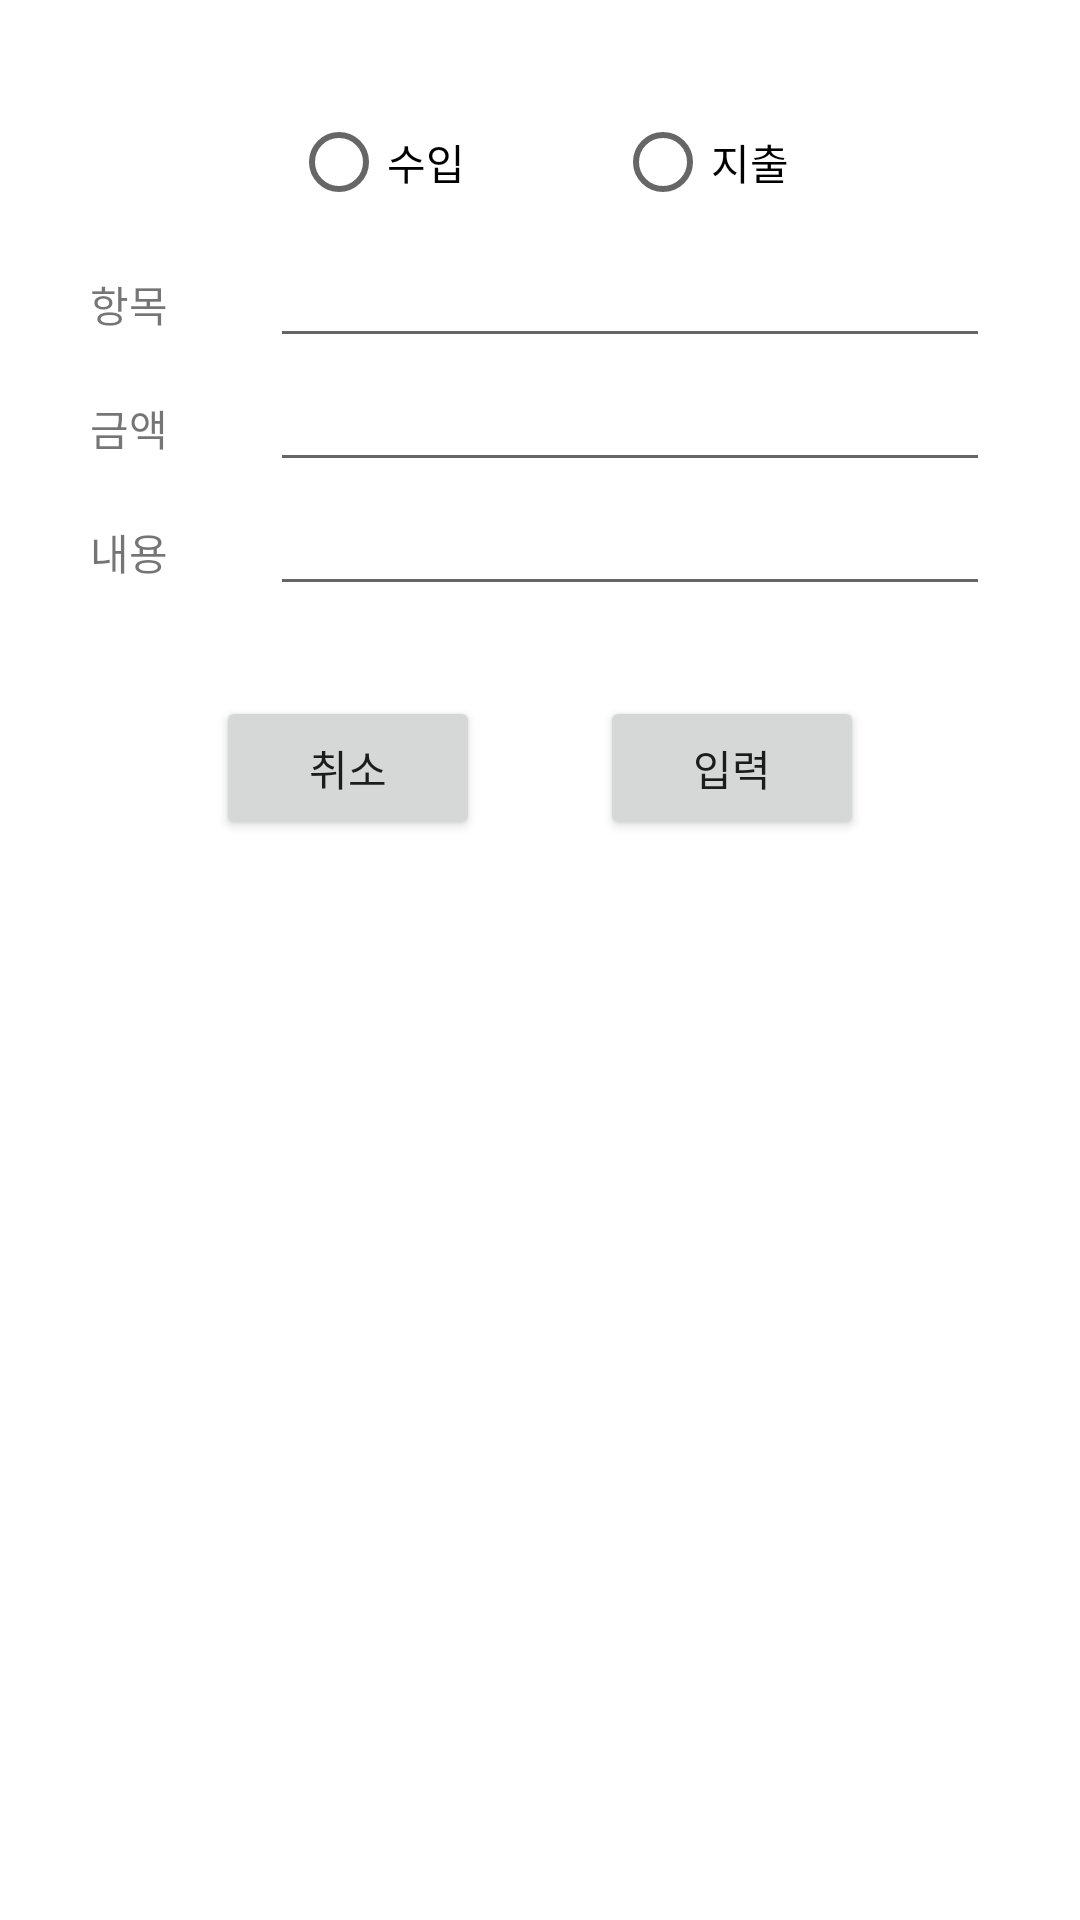

The Android layout XML behind this screen, and the referenced resources:
<!-- AndroidManifest.xml: application theme Theme.GURU_Pig -->
<!-- res/layout/activity_day_input.xml -->
<?xml version="1.0" encoding="utf-8"?>
<LinearLayout xmlns:android="http://schemas.android.com/apk/res/android"
    android:layout_width="match_parent"
    android:layout_height="match_parent"
    android:orientation="vertical"
    android:paddingRight="30dp"
    android:paddingLeft="30dp">

    <LinearLayout
        android:layout_width="match_parent"
        android:layout_height="wrap_content"
        android:paddingTop="30dp">
        <RadioGroup
            android:id="@+id/rg_acc"
            android:layout_width="match_parent"
            android:layout_height="wrap_content"
            android:orientation="horizontal"
            android:gravity="center">
            <RadioButton
                android:id="@+id/plus"
                android:layout_width="wrap_content"
                android:layout_height="wrap_content"
                android:text="수입"
                android:paddingRight="50dp"/>

            <RadioButton
                android:id="@+id/minus"
                android:layout_width="wrap_content"
                android:layout_height="wrap_content"
                android:text="지출"
                />
        </RadioGroup>

    </LinearLayout>


    <LinearLayout
        android:layout_width="match_parent"
        android:layout_height="wrap_content">
        <TextView
            android:layout_width="60sp"
            android:layout_height="wrap_content"
            android:text="항목"/>
        <EditText
            android:id="@+id/edtClass"
            android:layout_width="match_parent"
            android:layout_height="wrap_content"/>
    </LinearLayout>

    <LinearLayout
        android:layout_width="match_parent"
        android:layout_height="wrap_content">
        <TextView
            android:layout_width="60sp"
            android:layout_height="wrap_content"
            android:text="금액"/>
        <EditText
            android:id="@+id/edtMoney"
            android:layout_width="match_parent"
            android:layout_height="wrap_content"/>
    </LinearLayout>

    <LinearLayout
        android:layout_width="match_parent"
        android:layout_height="wrap_content">
        <TextView
            android:layout_width="60sp"
            android:layout_height="wrap_content"
            android:text="내용"/>
        <EditText
            android:id="@+id/edtContent"
            android:layout_width="match_parent"
            android:layout_height="wrap_content"/>
    </LinearLayout>
    <LinearLayout
        android:layout_width="match_parent"
        android:layout_height="wrap_content"
        android:gravity="center"
        android:paddingTop="30dp"
        android:paddingBottom="30dp">
        <Button
            android:id="@+id/btnCancel"
            android:layout_width="wrap_content"
            android:layout_height="wrap_content"
            android:layout_marginRight="20dp"
            android:text="취소"/>
        <Button
            android:id="@+id/btnInput"
            android:layout_width="wrap_content"
            android:layout_height="wrap_content"
            android:layout_marginLeft="20dp"
            android:text="입력"/>
    </LinearLayout>

</LinearLayout>
<!-- resources referenced by this layout -->
<resources>
  <style name="Theme.GURU_Pig" parent="Theme.MaterialComponents.DayNight.NoActionBar">
          
          <item name="colorPrimary">@color/purple_500</item>
          <item name="colorPrimaryVariant">@color/purple_700</item>
          <item name="colorOnPrimary">@color/white</item>
          
          <item name="colorSecondary">@color/teal_200</item>
          <item name="colorSecondaryVariant">@color/teal_700</item>
          <item name="colorOnSecondary">@color/black</item>
          
          <item name="android:statusBarColor" tools:targetApi="l">?attr/colorPrimaryVariant</item>
          
      </style>
  <color name="purple_500">#FF6200EE</color>
  <color name="purple_700">#FF3700B3</color>
  <color name="white">#FFFFFFFF</color>
  <color name="teal_200">#FF03DAC5</color>
  <color name="teal_700">#FF018786</color>
  <color name="black">#FF000000</color>
</resources>
